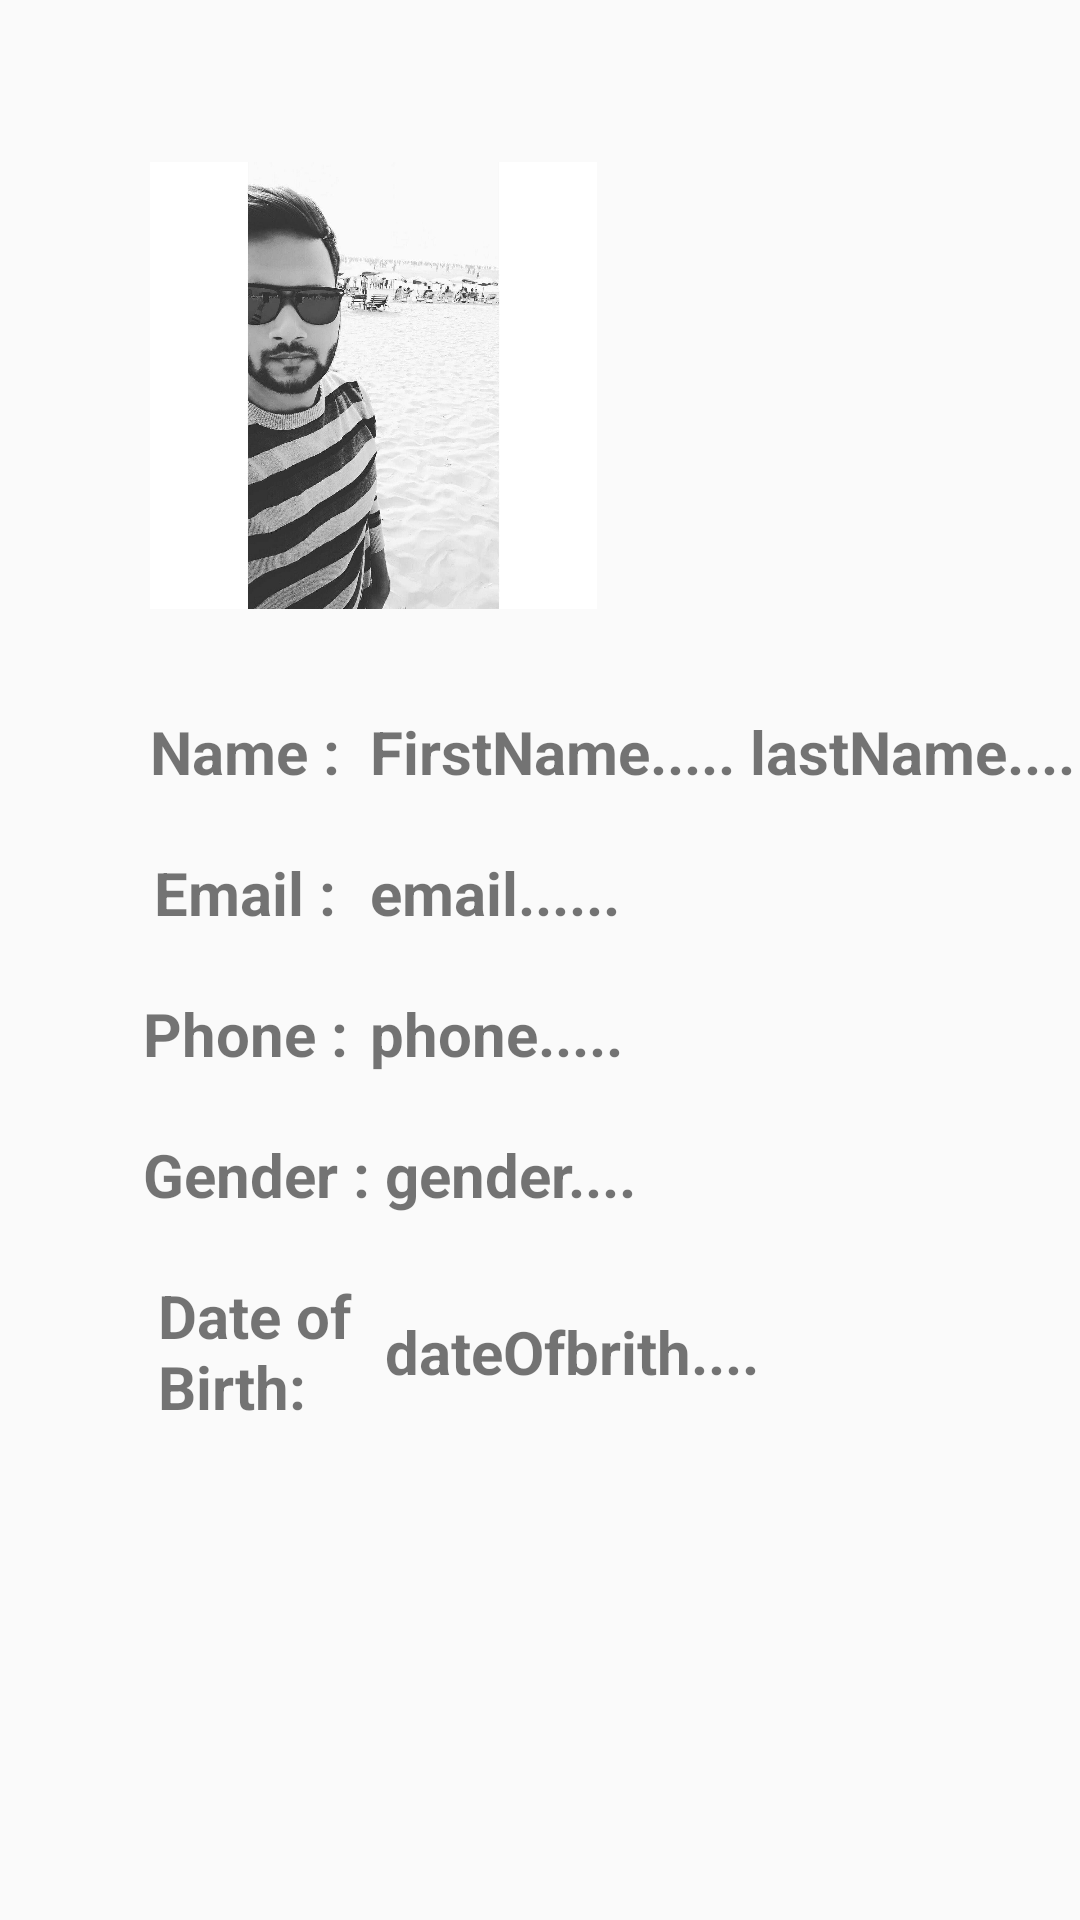

Layout XML and referenced resources for this Android screen:
<!-- AndroidManifest.xml: application theme AppTheme -->
<!-- res/layout/activity_profile_.xml -->
<?xml version="1.0" encoding="utf-8"?>
<layout xmlns:android="http://schemas.android.com/apk/res/android"
    xmlns:app="http://schemas.android.com/apk/res-auto"
    xmlns:tools="http://schemas.android.com/tools">

    <androidx.constraintlayout.widget.ConstraintLayout
        android:layout_width="match_parent"
        android:layout_height="match_parent"
        android:background="@drawable/custom_grdle_layout"
        tools:context=".Profile_Activity"


        >


        <ImageView

            android:id="@+id/imageView2"

            android:layout_width="149dp"
            android:layout_height="157dp"
            android:layout_marginStart="50dp"
            android:layout_marginLeft="50dp"
            android:layout_marginTop="50dp"
            app:srcCompat="@drawable/faisal"
            app:layout_constraintStart_toStartOf="parent"
            app:layout_constraintTop_toTopOf="parent">

        </ImageView>

        <TextView
            android:id="@+id/textView"
            android:layout_width="wrap_content"
            android:layout_height="wrap_content"
            android:layout_marginTop="30dp"
            android:text="Name :"
            android:textSize="20sp"
            android:textStyle="bold"
            app:layout_constraintStart_toStartOf="@+id/imageView2"
            app:layout_constraintTop_toBottomOf="@+id/imageView2" />

        <TextView
            android:id="@+id/textView2"
            android:layout_width="wrap_content"
            android:layout_height="wrap_content"
            android:layout_marginTop="20dp"
            android:text="Email :"
            android:textSize="20sp"
            android:textStyle="bold"
            app:layout_constraintEnd_toEndOf="@+id/textView"
            app:layout_constraintStart_toStartOf="@+id/textView"
            app:layout_constraintTop_toBottomOf="@+id/textView" />

        <TextView
            android:id="@+id/textView3"
            android:layout_width="wrap_content"
            android:layout_height="wrap_content"
            android:layout_marginTop="20dp"
            android:text="Phone :"
            android:textSize="20sp"
            android:textStyle="bold"
            app:layout_constraintEnd_toEndOf="@+id/textView2"
            app:layout_constraintStart_toStartOf="@+id/textView2"
            app:layout_constraintTop_toBottomOf="@+id/textView2" />

        <TextView
            android:id="@+id/textView4"
            android:layout_width="wrap_content"
            android:layout_height="wrap_content"
            android:layout_marginTop="20dp"
            android:text="Gender :"
            android:textSize="20sp"
            android:textStyle="bold"
            app:layout_constraintEnd_toEndOf="@+id/textView3"
            app:layout_constraintHorizontal_bias="0.0"
            app:layout_constraintStart_toStartOf="@+id/textView3"
            app:layout_constraintTop_toBottomOf="@+id/textView3" />

        <TextView
            android:id="@+id/profileNameTextID"
            android:layout_width="0dp"
            android:layout_height="wrap_content"
            android:layout_marginStart="10dp"
            android:layout_marginLeft="10dp"
            android:text="FirstName....."
            android:textSize="20sp"
            android:textStyle="bold"
            app:layout_constraintBottom_toBottomOf="@+id/textView"
            app:layout_constraintStart_toEndOf="@+id/textView"
            app:layout_constraintTop_toTopOf="@+id/textView" />

        <TextView
            android:id="@+id/profileEmailTextID"
            android:layout_width="0dp"
            android:layout_height="wrap_content"
            android:text="email......"
            android:textSize="20sp"
            android:textStyle="bold"
            app:layout_constraintBottom_toBottomOf="@+id/textView2"
            app:layout_constraintStart_toStartOf="@+id/profileNameTextID"
            app:layout_constraintTop_toTopOf="@+id/textView2"
            app:layout_constraintVertical_bias="0.0" />

        <TextView
            android:id="@+id/profilePhoneTextID"
            android:layout_width="0dp"
            android:layout_height="wrap_content"
            android:text="phone....."
            android:textSize="20sp"
            android:textStyle="bold"
            app:layout_constraintBottom_toBottomOf="@+id/textView3"
            app:layout_constraintStart_toStartOf="@+id/profileEmailTextID"
            app:layout_constraintTop_toTopOf="@+id/textView3" />

        <TextView
            android:id="@+id/profileGenderTextID"
            android:layout_width="0dp"
            android:layout_height="wrap_content"
            android:layout_marginStart="5dp"
            android:layout_marginLeft="5dp"
            android:text="gender...."
            android:textSize="20sp"
            android:textStyle="bold"
            app:layout_constraintBottom_toBottomOf="@+id/textView4"
            app:layout_constraintStart_toStartOf="@+id/profilePhoneTextID"
            app:layout_constraintTop_toTopOf="@+id/textView4" />

        <TextView
            android:id="@+id/profileLastNameID"
            android:layout_width="0dp"
            android:layout_height="wrap_content"
            android:layout_marginStart="5dp"
            android:layout_marginLeft="5dp"
            android:text="lastName...."
            android:textSize="20sp"
            android:textStyle="bold"
            app:layout_constraintBottom_toBottomOf="@+id/profileNameTextID"
            app:layout_constraintStart_toEndOf="@+id/profileNameTextID"
            app:layout_constraintTop_toTopOf="@+id/profileNameTextID" />

        <TextView
            android:id="@+id/profileDateofBithID"
            android:layout_width="0dp"

            android:layout_height="wrap_content"


            android:layout_marginStart="5dp"
            android:layout_marginLeft="5dp"
            android:layout_marginTop="20dp"
            android:text="Date of Birth:"
            android:textSize="20sp"

            android:textStyle="bold"
            app:layout_constraintEnd_toEndOf="@+id/textView4"
            app:layout_constraintStart_toStartOf="@+id/textView4"
            app:layout_constraintTop_toBottomOf="@+id/textView4">


        </TextView>

        <TextView
            android:id="@+id/BirthID"
            android:layout_width="0dp"
            android:layout_height="wrap_content"
            android:layout_marginStart="5dp"
            android:layout_marginLeft="5dp"
            android:text="dateOfbrith...."


            android:textSize="20sp"
            android:textStyle="bold"
            app:layout_constraintBottom_toBottomOf="@+id/profileDateofBithID"
            app:layout_constraintStart_toEndOf="@+id/profileDateofBithID"
            app:layout_constraintTop_toTopOf="@+id/profileDateofBithID">


        </TextView>

    </androidx.constraintlayout.widget.ConstraintLayout>
</layout>
<!-- resources referenced by this layout -->
<resources>
  <!-- drawable faisal: jpg bitmap (drawable, 134685 bytes) -->
  <style name="AppTheme" parent="Theme.AppCompat.Light.DarkActionBar">
          
          <item name="colorPrimary">@color/colorPrimary</item>
          <item name="colorPrimaryDark">@color/colorPrimaryDark</item>
  
  
      </style>
  <color name="colorPrimary">#34B7F1</color>
  <color name="colorPrimaryDark">#AAF8EB</color>
</resources>
